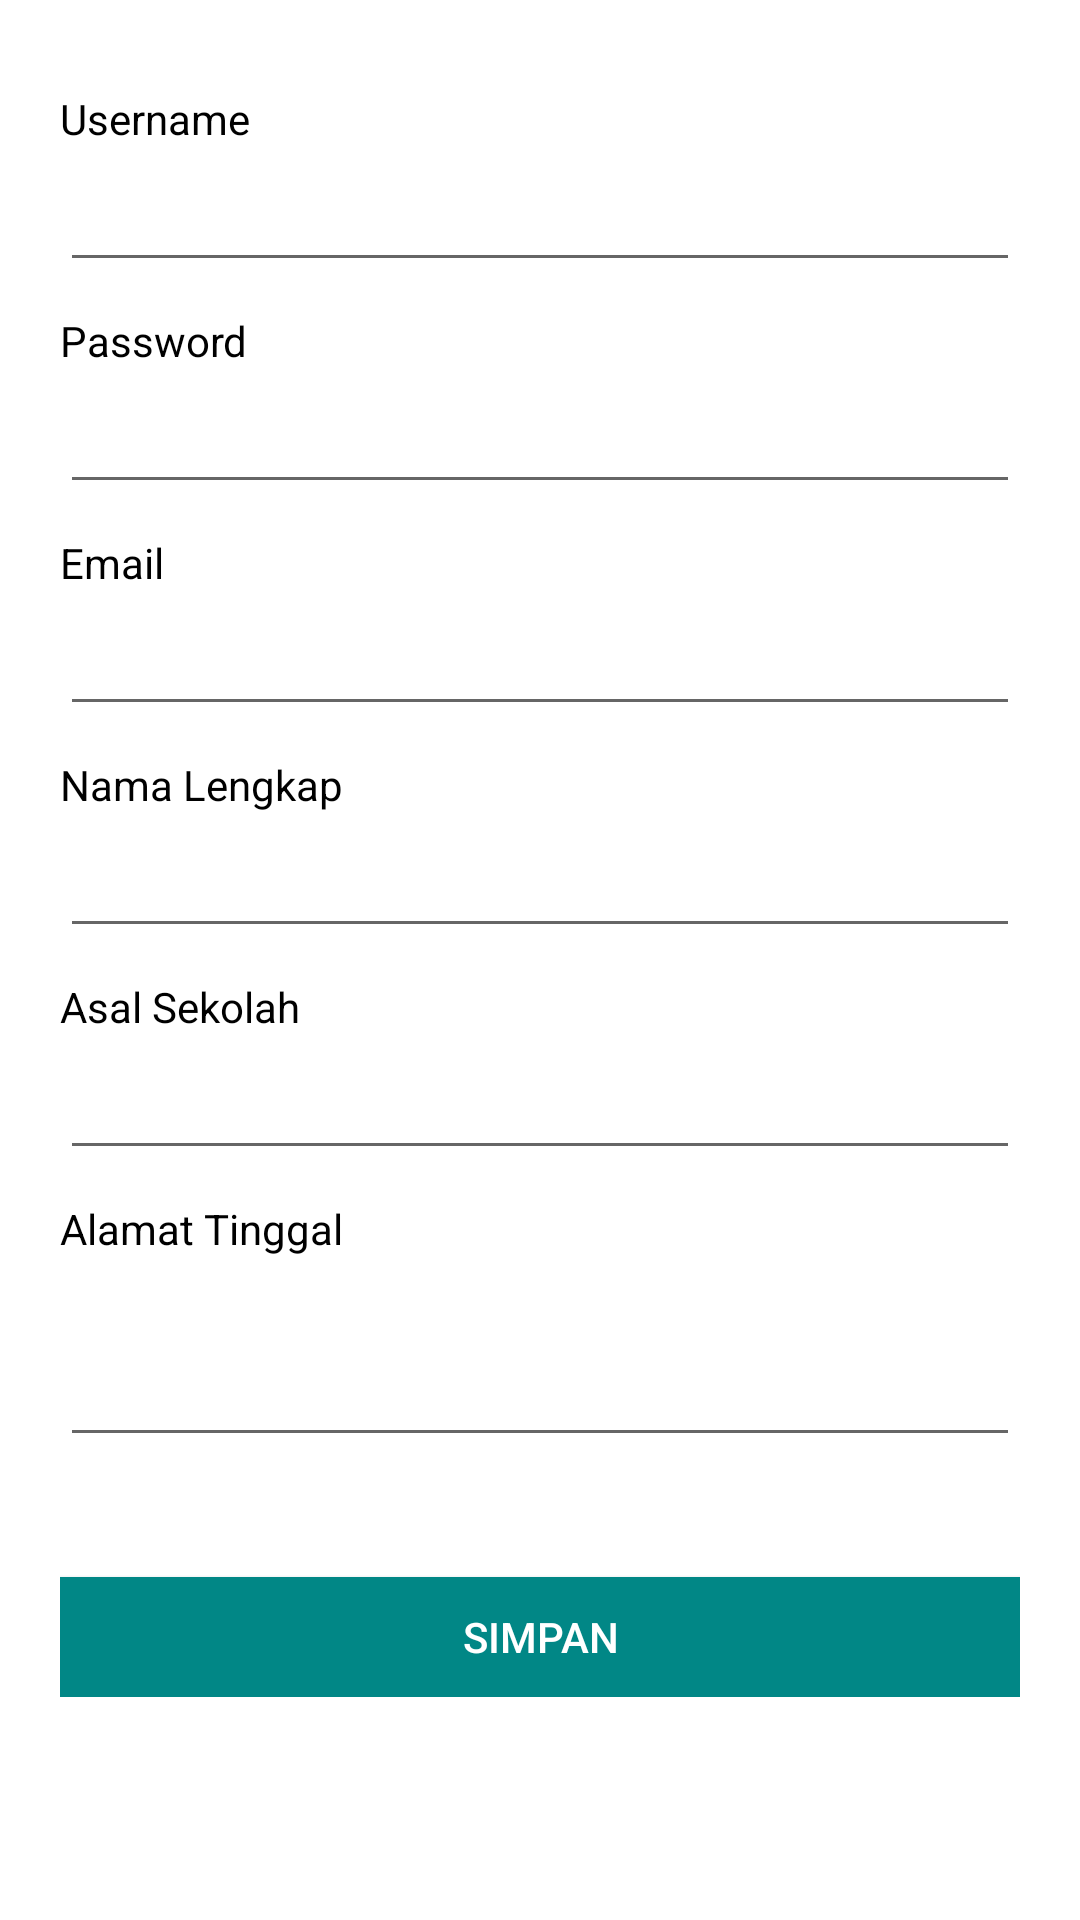

Reconstruct the res/layout file that produces this screen, plus the resources it refers to.
<!-- AndroidManifest.xml: application theme Theme.FinalProjectVSGA -->
<!-- res/layout/activity_login_register.xml -->
<?xml version="1.0" encoding="utf-8"?>
<LinearLayout xmlns:android="http://schemas.android.com/apk/res/android"
    xmlns:tools="http://schemas.android.com/tools"
    android:layout_width="match_parent"
    android:layout_height="match_parent"
    android:orientation="vertical"
    tools:context=".login.RegisterActivity">

    <ScrollView
        android:layout_width="match_parent"
        android:layout_height="match_parent">

        <LinearLayout
            android:layout_width="match_parent"
            android:layout_height="match_parent"
            android:orientation="vertical"
            android:padding="20dp">

            <TextView
                android:layout_width="wrap_content"
                android:layout_height="wrap_content"
                android:layout_marginTop="10dp"
                android:text="Username"
                android:textColor="#000"
                android:textSize="14sp" />

            <EditText
                android:id="@+id/editUsernameReg"
                android:layout_width="match_parent"
                android:layout_height="40dp"
                android:layout_marginTop="5dp"
                android:inputType="textFilter"
                android:textColor="#000"
                android:textSize="14sp" />

            <TextView
                android:id="@+id/textViewPassword"
                android:layout_width="wrap_content"
                android:layout_height="wrap_content"
                android:layout_marginTop="10dp"
                android:text="Password"
                android:textColor="#000"
                android:textSize="14sp" />

            <EditText
                android:id="@+id/editPasswordeReg"
                android:layout_width="match_parent"
                android:layout_height="40dp"
                android:layout_marginTop="5dp"
                android:inputType="textPassword"
                android:textColor="#000"
                android:textSize="14sp" />

            <TextView
                android:layout_width="wrap_content"
                android:layout_height="wrap_content"
                android:layout_marginTop="10dp"
                android:text="Email"
                android:textColor="#000"
                android:textSize="14sp" />

            <EditText
                android:id="@+id/editEmailReg"
                android:layout_width="match_parent"
                android:layout_height="40dp"
                android:layout_marginTop="5dp"
                android:inputType="textEmailAddress"
                android:textColor="#000"
                android:textSize="14sp" />

            <TextView
                android:layout_width="wrap_content"
                android:layout_height="wrap_content"
                android:layout_marginTop="10dp"
                android:text="Nama Lengkap"
                android:textColor="#000"
                android:textSize="14sp" />

            <EditText
                android:id="@+id/editNamaReg"
                android:layout_width="match_parent"
                android:layout_height="40dp"
                android:layout_marginTop="5dp"
                android:textColor="#000"
                android:textSize="14sp" />

            <TextView
                android:layout_width="wrap_content"
                android:layout_height="wrap_content"
                android:layout_marginTop="10dp"
                android:text="Asal Sekolah"
                android:textColor="#000"
                android:textSize="14sp" />

            <EditText
                android:id="@+id/editAsalReg"
                android:layout_width="match_parent"
                android:layout_height="40dp"
                android:layout_marginTop="5dp"
                android:textColor="#000"
                android:textSize="14sp" />

            <TextView
                android:layout_width="wrap_content"
                android:layout_height="wrap_content"
                android:layout_marginTop="10dp"
                android:text="Alamat Tinggal"
                android:textColor="#000"
                android:textSize="14sp" />

            <EditText
                android:id="@+id/editAlamatReg"
                android:layout_width="match_parent"
                android:layout_height="wrap_content"
                android:layout_marginTop="5dp"
                android:gravity="top|left"
                android:lines="3"
                android:padding="5dp"
                android:singleLine="false"
                android:textColor="#000"
                android:textSize="14sp" />

            <Button
                android:id="@+id/btnSimpanReg"
                android:layout_width="match_parent"
                android:layout_height="40dp"
                android:layout_marginTop="40dp"
                android:background="@color/teal_700"
                android:text="Simpan"
                android:textColor="#FFF"
                android:textSize="14sp" />
        </LinearLayout>
    </ScrollView>

</LinearLayout>
<!-- resources referenced by this layout -->
<resources>
  <color name="teal_700">#FF018786</color>
  <style name="Theme.FinalProjectVSGA" parent="Theme.MaterialComponents.DayNight.DarkActionBar">
          
          <item name="colorPrimary">@color/purple_500</item>
          <item name="colorPrimaryVariant">@color/purple_700</item>
          <item name="colorOnPrimary">@color/white</item>
          
          <item name="colorSecondary">@color/teal_200</item>
          <item name="colorSecondaryVariant">@color/teal_700</item>
          <item name="colorOnSecondary">@color/black</item>
          
          <item name="android:statusBarColor">?attr/colorPrimaryVariant</item>
          
      </style>
  <color name="purple_500">#FF6200EE</color>
  <color name="purple_700">#FF3700B3</color>
  <color name="white">#FFFFFFFF</color>
  <color name="teal_200">#FF03DAC5</color>
  <color name="black">#FF000000</color>
</resources>
